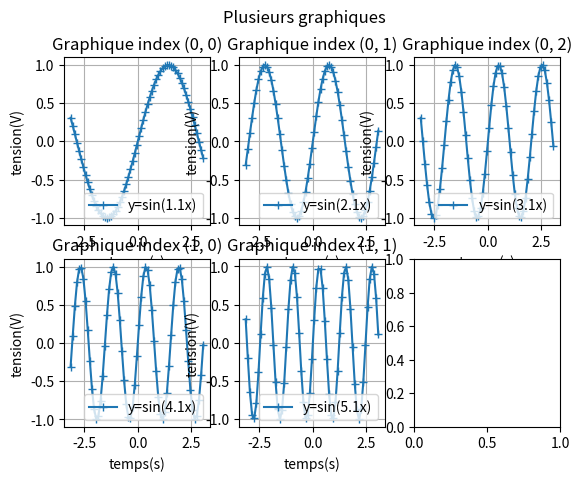

The matplotlib source for this figure:
import numpy
import matplotlib.pyplot

x = numpy.arange(-numpy.pi, numpy.pi, 0.1)
freq = numpy.array([[1.1], [2.1], [3.1], [4.1], [5.1]])
y = numpy.sin(freq * x)
fig, ax = matplotlib.pyplot.subplots(nrows=2, ncols=3)
for ind, val_freq in enumerate(freq):
    ind_lig = ind // 3
    ind_col = ind % 3
    ax[ind_lig, ind_col].plot(x, y[ind, :],
                              marker='+',
                              label='y=sin(' + str(val_freq[0]) + 'x)')
    ax[ind_lig, ind_col].grid(True)
    ax[ind_lig, ind_col].set_xlabel('temps(s)')
    ax[ind_lig, ind_col].set_ylabel('tension(V)')
    lig_col = '(' + str(ind_lig) + ', ' + str(ind_col) + ')'
    ax[ind_lig, ind_col].set_title('Graphique index ' + lig_col)
    ax[ind_lig, ind_col].legend(loc='lower right')
fig.suptitle("Plusieurs graphiques")
matplotlib.pyplot.show()
